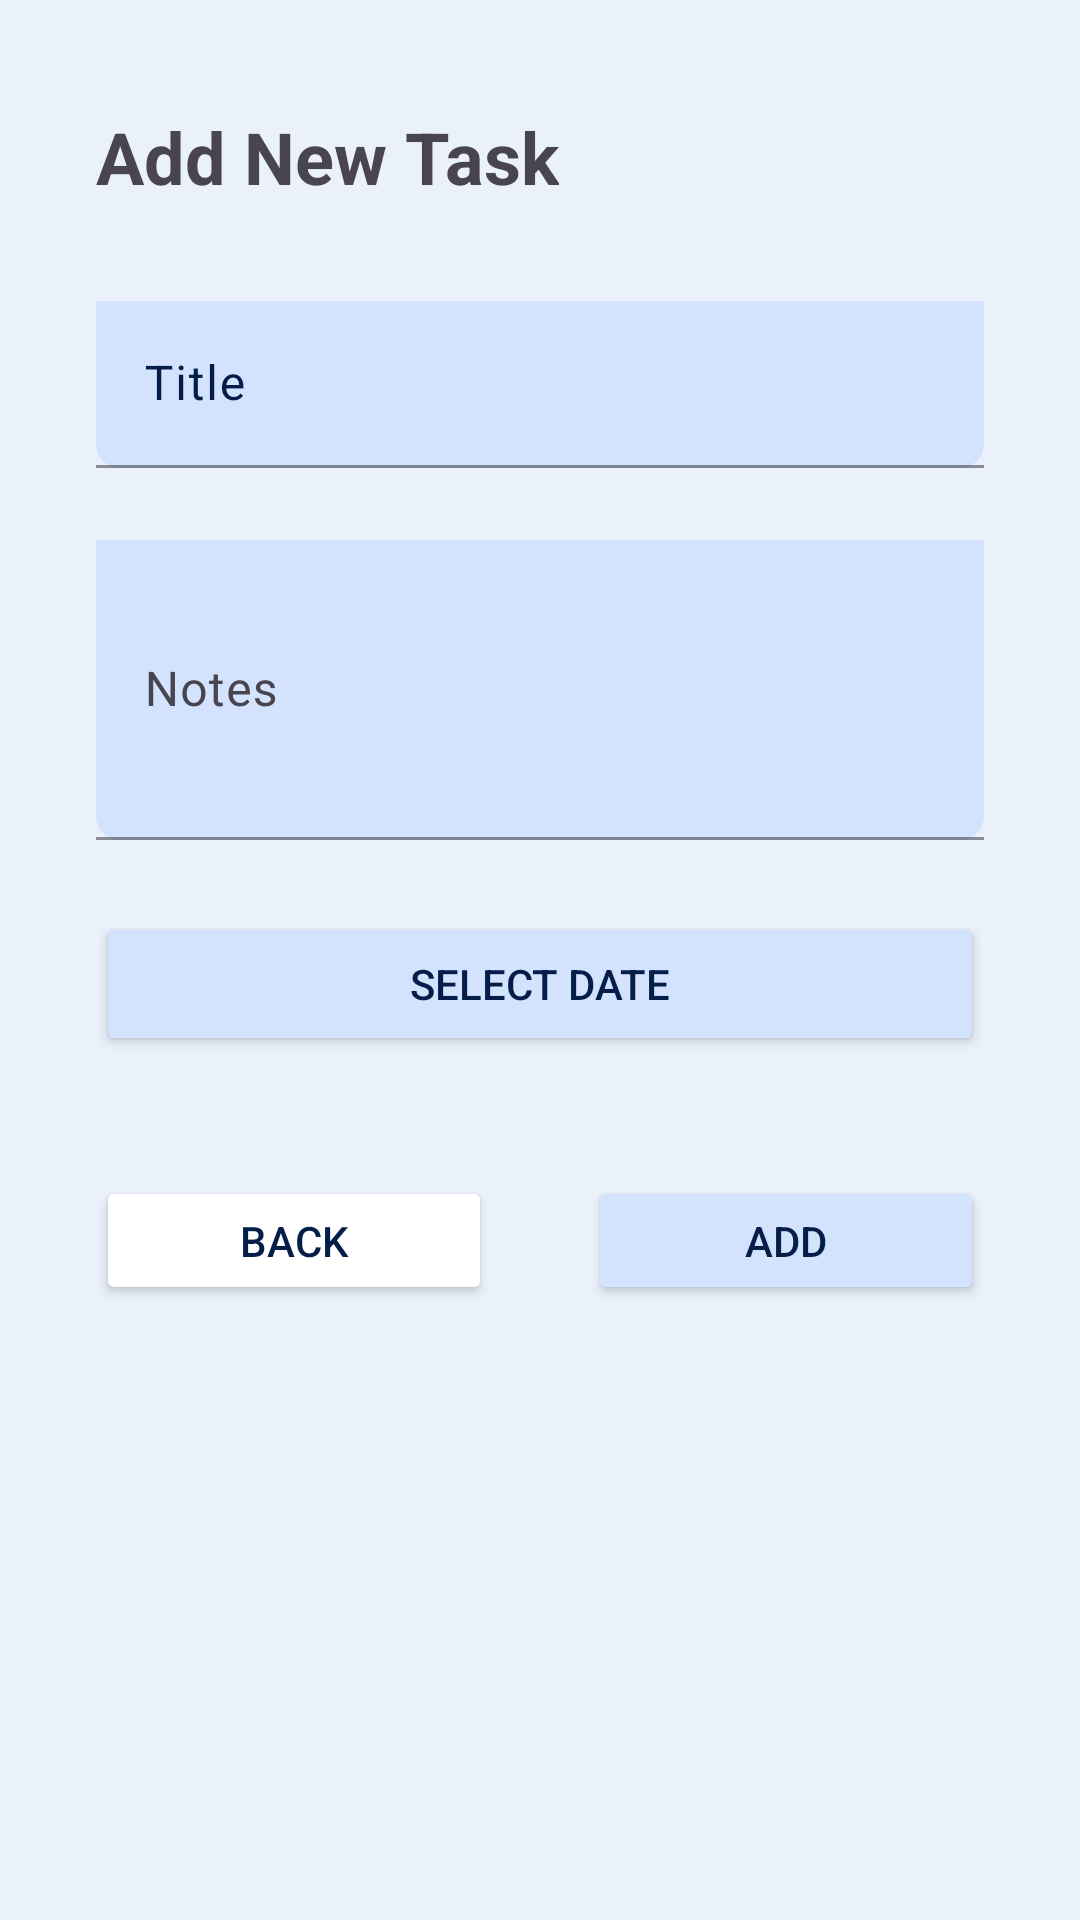

Here is an Android app screen rendered from its layout file. Give the layout XML and the strings, colors and styles it references.
<!-- AndroidManifest.xml: application theme Theme.NextTodo -->
<!-- res/layout/activity_add_task.xml -->
<?xml version="1.0" encoding="utf-8"?>
<androidx.constraintlayout.widget.ConstraintLayout xmlns:android="http://schemas.android.com/apk/res/android"
    xmlns:app="http://schemas.android.com/apk/res-auto"
    xmlns:tools="http://schemas.android.com/tools"
    android:background="@color/secondary"
    android:layout_width="match_parent"
    android:layout_height="match_parent"
    tools:context=".AddTaskActivity">

    <TextView
        android:id="@+id/textView3"
        android:layout_width="wrap_content"
        android:layout_height="wrap_content"
        android:layout_marginStart="32dp"
        android:layout_marginTop="36dp"
        android:text="Add New Task"
        android:textSize="24sp"
        android:textStyle="bold"
        app:layout_constraintStart_toStartOf="parent"
        app:layout_constraintTop_toTopOf="parent" />

    <com.google.android.material.textfield.TextInputLayout
        android:id="@+id/TitleInput"
        style="?attr/textInputFilledStyle"
        android:layout_width="match_parent"
        android:layout_height="wrap_content"
        android:layout_marginHorizontal="16dp"
        android:layout_marginStart="32dp"
        android:layout_marginTop="32dp"
        android:layout_marginEnd="32dp"
        android:hint="Title"
        android:textColorHint="@color/onAccent"
        app:boxBackgroundMode="filled"
        app:boxCornerRadiusBottomEnd="8dp"
        app:boxCornerRadiusBottomStart="8dp"
        app:boxCornerRadiusTopEnd="0dp"
        app:boxCornerRadiusTopStart="0dp"
        app:boxStrokeColor="@color/onAccent"
        app:counterTextColor="@color/onAccent"
        app:endIconTint="@color/onAccent"
        app:helperTextTextColor="@color/onAccent"
        app:hintTextColor="@color/onAccent"
        app:layout_constraintEnd_toEndOf="parent"
        app:layout_constraintStart_toStartOf="parent"
        app:layout_constraintTop_toBottomOf="@+id/textView3"
        app:placeholderTextColor="@color/onAccent"
        app:prefixTextColor="@color/onAccent"
        app:startIconTint="@color/onAccent"
        app:suffixTextColor="@color/onAccent">

        <com.google.android.material.textfield.TextInputEditText
            android:id="@+id/titleInput"
            android:layout_width="match_parent"
            android:layout_height="wrap_content"
            android:backgroundTint="@color/accent"
            android:textColor="@color/onAccent"
            android:textColorHighlight="@color/onAccent"
            android:textColorLink="@color/onAccent" />
    </com.google.android.material.textfield.TextInputLayout>

    <com.google.android.material.textfield.TextInputLayout
        android:id="@+id/BodyInput"
        style="?attr/textInputFilledStyle"
        android:layout_width="match_parent"
        android:layout_height="wrap_content"
        android:layout_marginHorizontal="16dp"
        android:layout_marginStart="32dp"
        android:layout_marginTop="24dp"
        android:layout_marginEnd="32dp"
        android:hint="Notes"
        app:boxBackgroundMode="filled"
        app:boxCornerRadiusBottomEnd="8dp"
        app:boxCornerRadiusBottomStart="8dp"
        app:boxCornerRadiusTopEnd="0dp"
        app:boxCornerRadiusTopStart="0dp"
        app:boxStrokeColor="@color/onAccent"
        app:layout_constraintEnd_toEndOf="parent"
        app:layout_constraintStart_toStartOf="parent"
        app:layout_constraintTop_toBottomOf="@+id/TitleInput">

        <com.google.android.material.textfield.TextInputEditText
            android:id="@+id/bodyInput"
            android:layout_width="match_parent"
            android:layout_height="wrap_content"
            android:height="100dp"
            android:backgroundTint="@color/accent"
            android:inputType="textMultiLine"
            android:scrollbars="vertical"
            android:textColor="@color/onAccent" />
    </com.google.android.material.textfield.TextInputLayout>


    <com.google.android.material.textfield.TextInputLayout
        android:id="@+id/inputLayout"
        style="?attr/textInputFilledStyle"
        android:layout_width="match_parent"
        android:layout_height="wrap_content"
        android:layout_marginHorizontal="16dp"
        android:layout_marginStart="32dp"
        android:layout_marginTop="24dp"
        android:layout_marginEnd="32dp"
        android:hint="@string/message"
        app:boxBackgroundMode="filled"
        app:boxCornerRadiusBottomEnd="8dp"
        app:boxCornerRadiusBottomStart="8dp"
        app:boxCornerRadiusTopEnd="0dp"
        app:boxCornerRadiusTopStart="0dp"
        app:boxStrokeColor="@color/onAccent"
        app:layout_constraintEnd_toEndOf="parent"
        app:layout_constraintStart_toStartOf="parent"
        app:layout_constraintTop_toBottomOf="@+id/BodyInput">

        <Button
            android:id="@+id/datePickerButton"
            android:layout_width="match_parent"
            android:layout_height="wrap_content"
            android:backgroundTint="@color/accent"
            android:text="Select Date"
            android:textColor="@color/onAccent" />

    </com.google.android.material.textfield.TextInputLayout>

    <Button
        android:id="@+id/backButton"
        android:layout_width="0dp"
        android:layout_height="43dp"
        android:layout_marginStart="32dp"
        android:layout_marginTop="40dp"
        android:layout_marginEnd="16dp"
        android:backgroundTint="@color/white"
        android:text="Back"
        android:textColor="@color/onAccent"
        app:icon="@drawable/arrow_back"
        app:iconTint="@color/onAccent"
        app:layout_constraintEnd_toStartOf="@+id/saveTaskButton"
        app:layout_constraintStart_toStartOf="parent"
        app:layout_constraintTop_toBottomOf="@+id/inputLayout" />

    <Button
        android:id="@+id/saveTaskButton"
        android:layout_width="0dp"
        android:layout_height="43dp"
        android:layout_marginStart="16dp"
        android:layout_marginEnd="32dp"
        android:backgroundTint="@color/accent"
        android:text="Add"
        android:textColor="@color/onAccent"
        app:icon="@drawable/check"
        app:iconTint="@color/onAccent"
        app:layout_constraintEnd_toEndOf="parent"
        app:layout_constraintStart_toEndOf="@+id/backButton"
        app:layout_constraintTop_toTopOf="@+id/backButton" />

</androidx.constraintlayout.widget.ConstraintLayout>
<!-- resources referenced by this layout -->
<resources>
  <color name="accent">#d3e2fd</color>
  <color name="onAccent">#041e49</color>
  <color name="secondary">#eaf1fb</color>
  <color name="white">#FFFFFFFF</color>
  <string name="message">Message</string>
  <style name="Theme.NextTodo" parent="Base.Theme.NextTodo" />
  <style name="Base.Theme.NextTodo" parent="Theme.Material3.DayNight.NoActionBar">
          
          <item name="colorPrimary">@color/onAccent</item>
      </style>
</resources>
